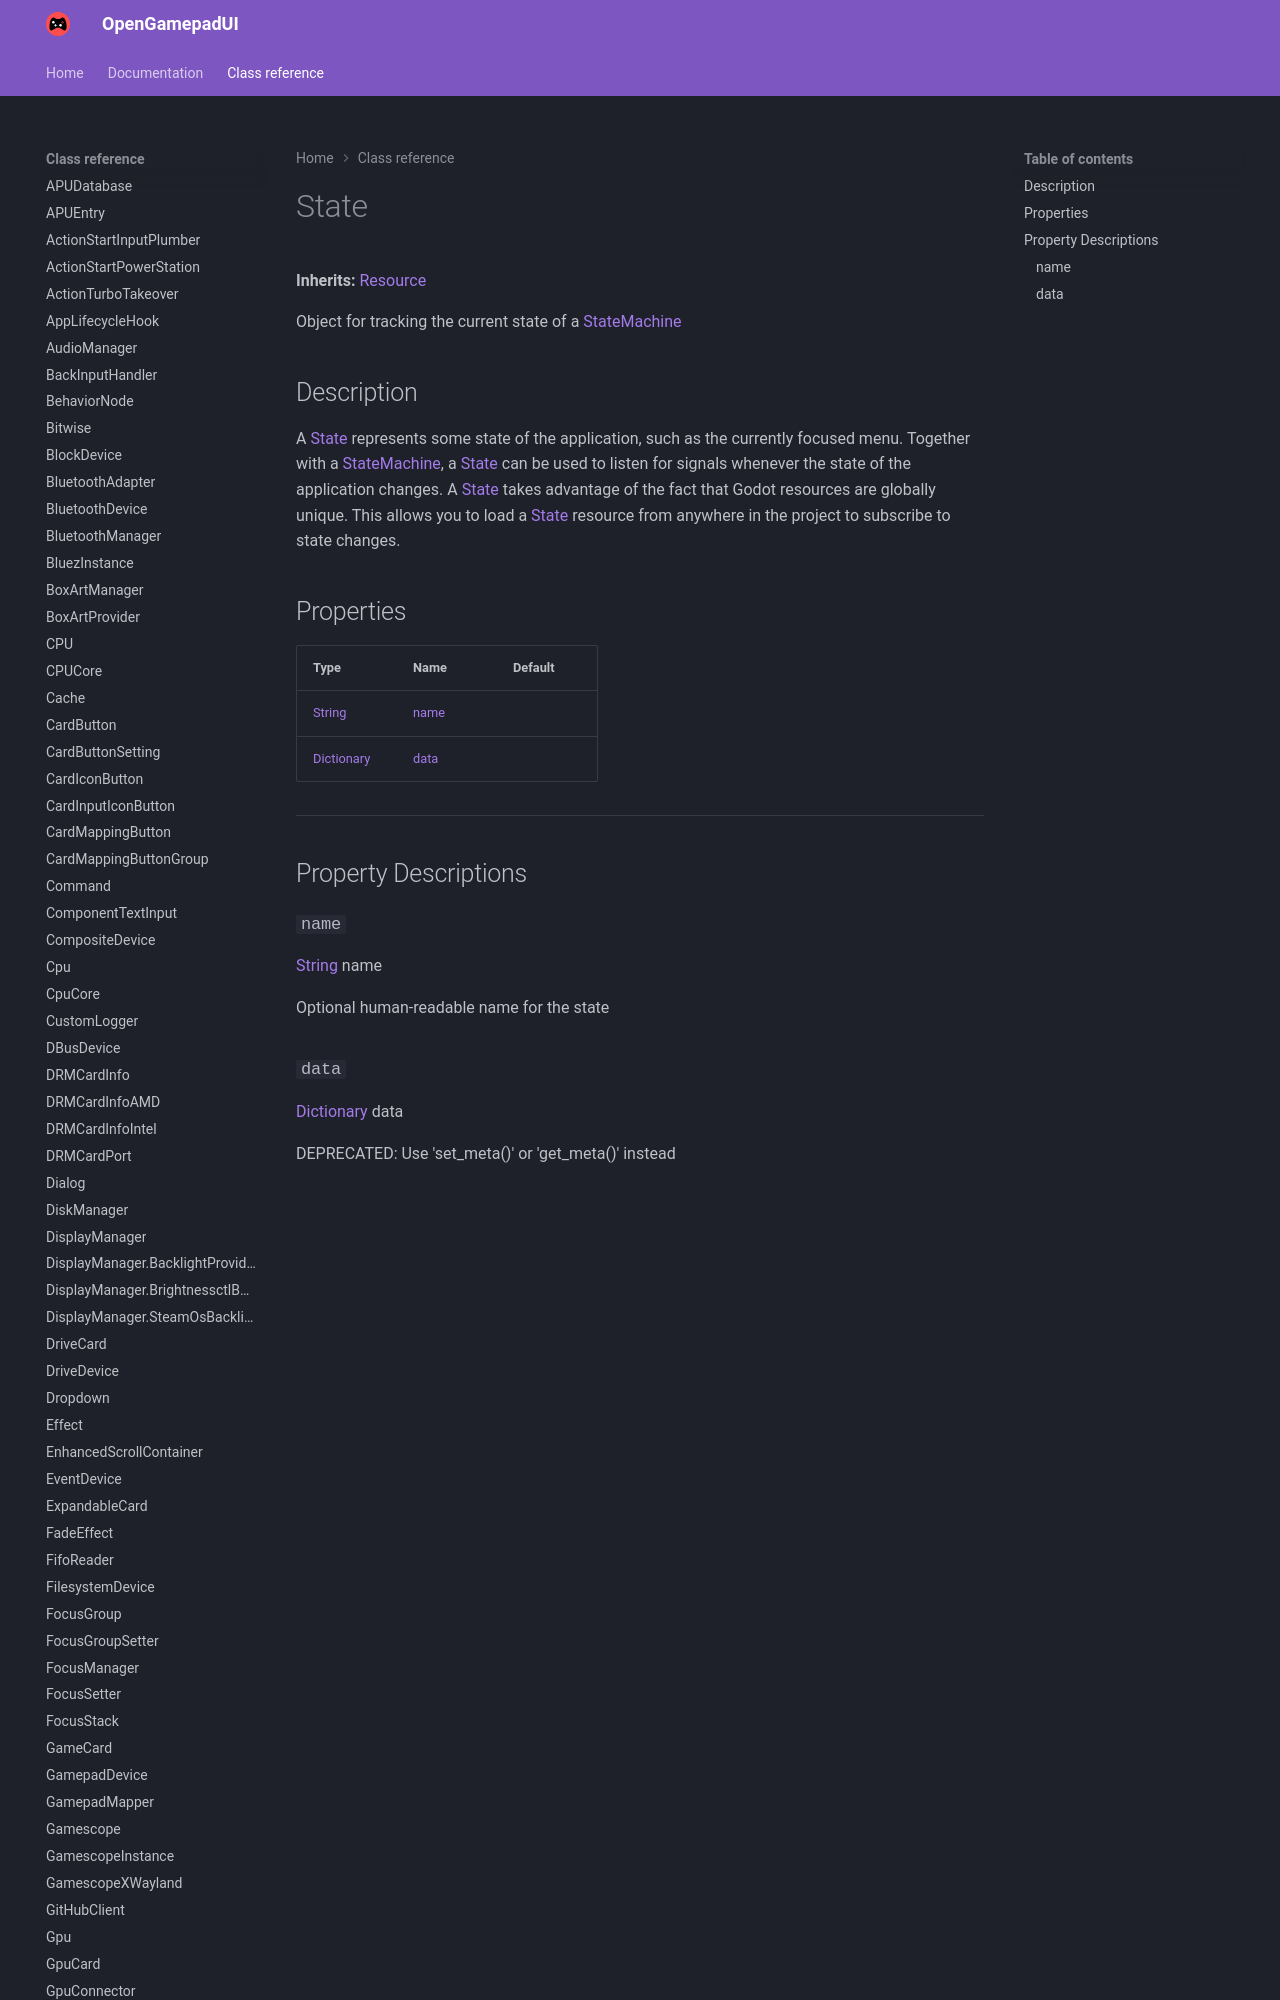

repository: ShadowBlip/OpenGamepadUI · page: class-reference/State/index.html · generator: mkdocs

# State

**Inherits:** [Resource](https://docs.godotengine.org/en/stable/classes/class_resource.html)

Object for tracking the current state of a [StateMachine](../StateMachine)
## Description

A [State](../State) represents some state of the application, such as the currently focused menu. Together with a [StateMachine](../StateMachine), a [State](../State) can be used to listen f
